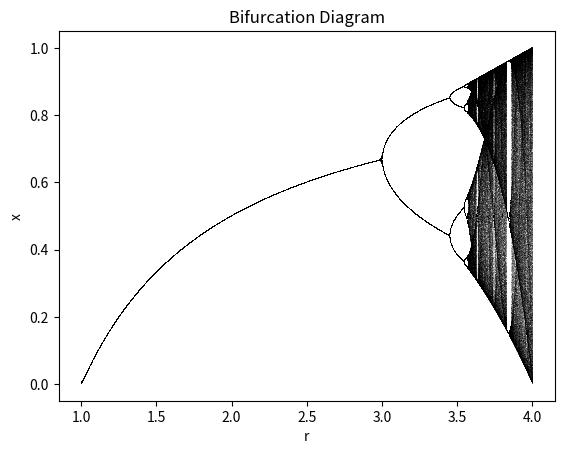

Source code (Python):
import numpy as np
from matplotlib import pyplot as plt

def logistic_plot(r, n: "iterations", x_0: "Intial value"):

    x = x_0

    logistic_plot_data = []

    for i in range(n): 
        
        y = r * x * (1-x)

        x = y

        logistic_plot_data.append(x)

    return logistic_plot_data[200:] #Ignoring the first 200 data points helps clean up any fringing effects

x_0=0.9
n=1000
for r in np.arange(1, 4, 0.001):
    plt.plot(r*np.ones(len(logistic_plot(r, n, x_0))), logistic_plot(r, n, x_0), ',k', alpha=0.1)

plt.xlabel('r')
plt.ylabel('x')
plt.title('Bifurcation Diagram')
plt.show()

